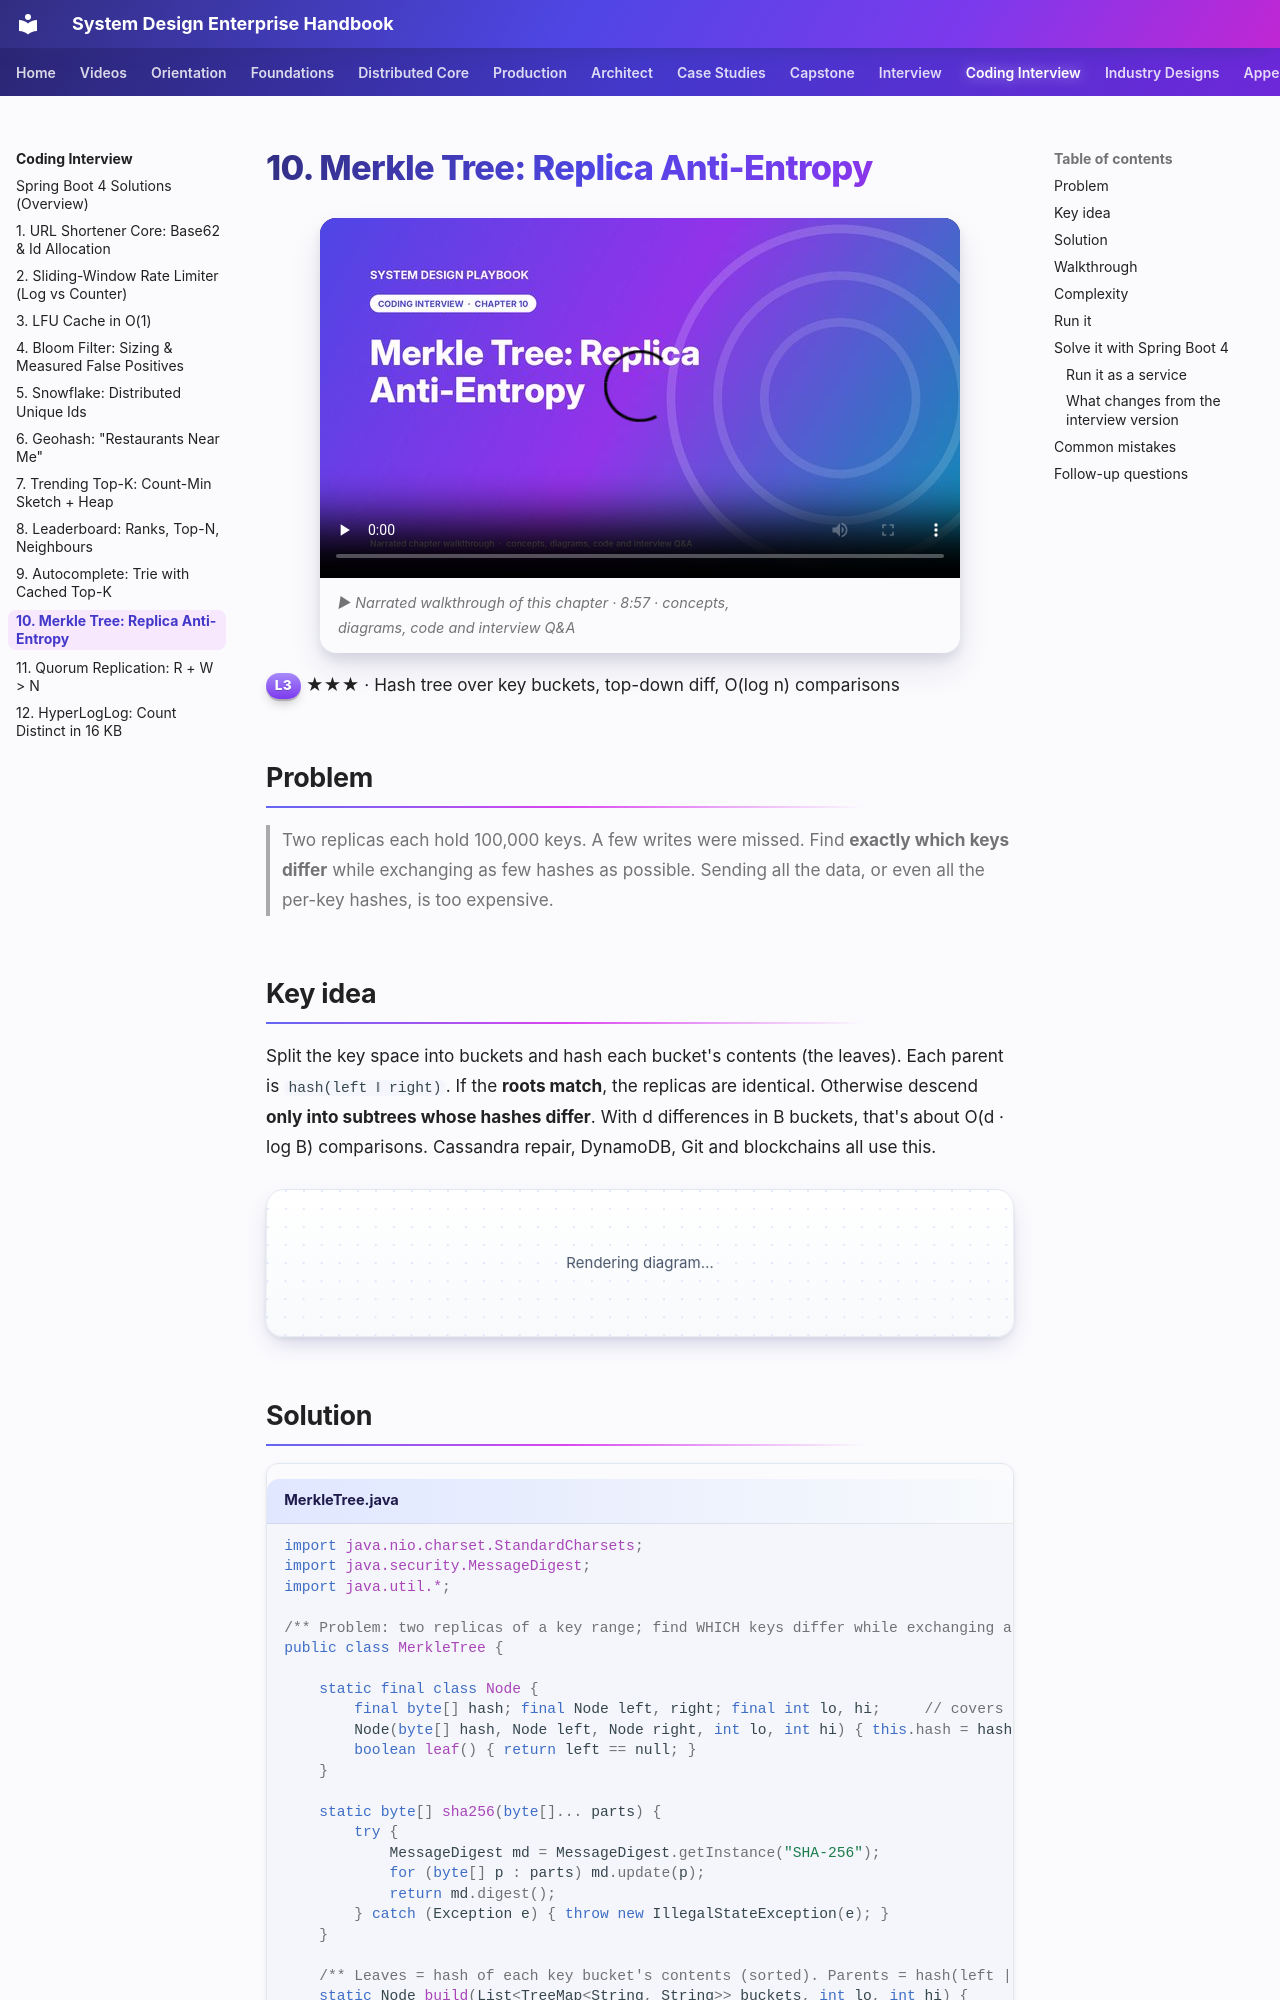

repository: khiruashish/system-design-playbook · page: coding-interview/10-merkle-tree/index.html · generator: mkdocs

# 10. Merkle Tree: Replica Anti-Entropy

<span class="level l3">L3</span> ★★★ · Hash tree over key buckets, top-down diff, O(log n) comparisons

## Problem

> Two replicas each hold 100,000 keys. A few writes were missed. Find **exactly which keys differ** while exchanging as few hashes as
> possible. Sending all the data, or even all the per-key hashes, is too expensive.

## Key idea

Split the key space into buckets and hash each bucket's contents (the leaves). Each parent is `hash(left ‖ right)`. If the **roots
match**, the replicas are identical. Otherwise descend **only into subtrees whose hashes differ**. With d differences in B buckets,
that's about O(d · log B) comparisons. Cassandra repair, DynamoDB, Git and blockchains all use this.

```mermaid
flowchart TB
    RA["root A ≠ root B"] --> L["left: equal ✓ (skip 512 buckets)"]
    RA --> RR["right: differs"]
    RR --> RL["...: differs"] --> B42["bucket 42 differs → key-4242"]
    RR --> RX["...: equal ✓"]
```

## Solution

```java title="MerkleTree.java"
--8<-- "coding-interview/src/MerkleTree.java"
```
